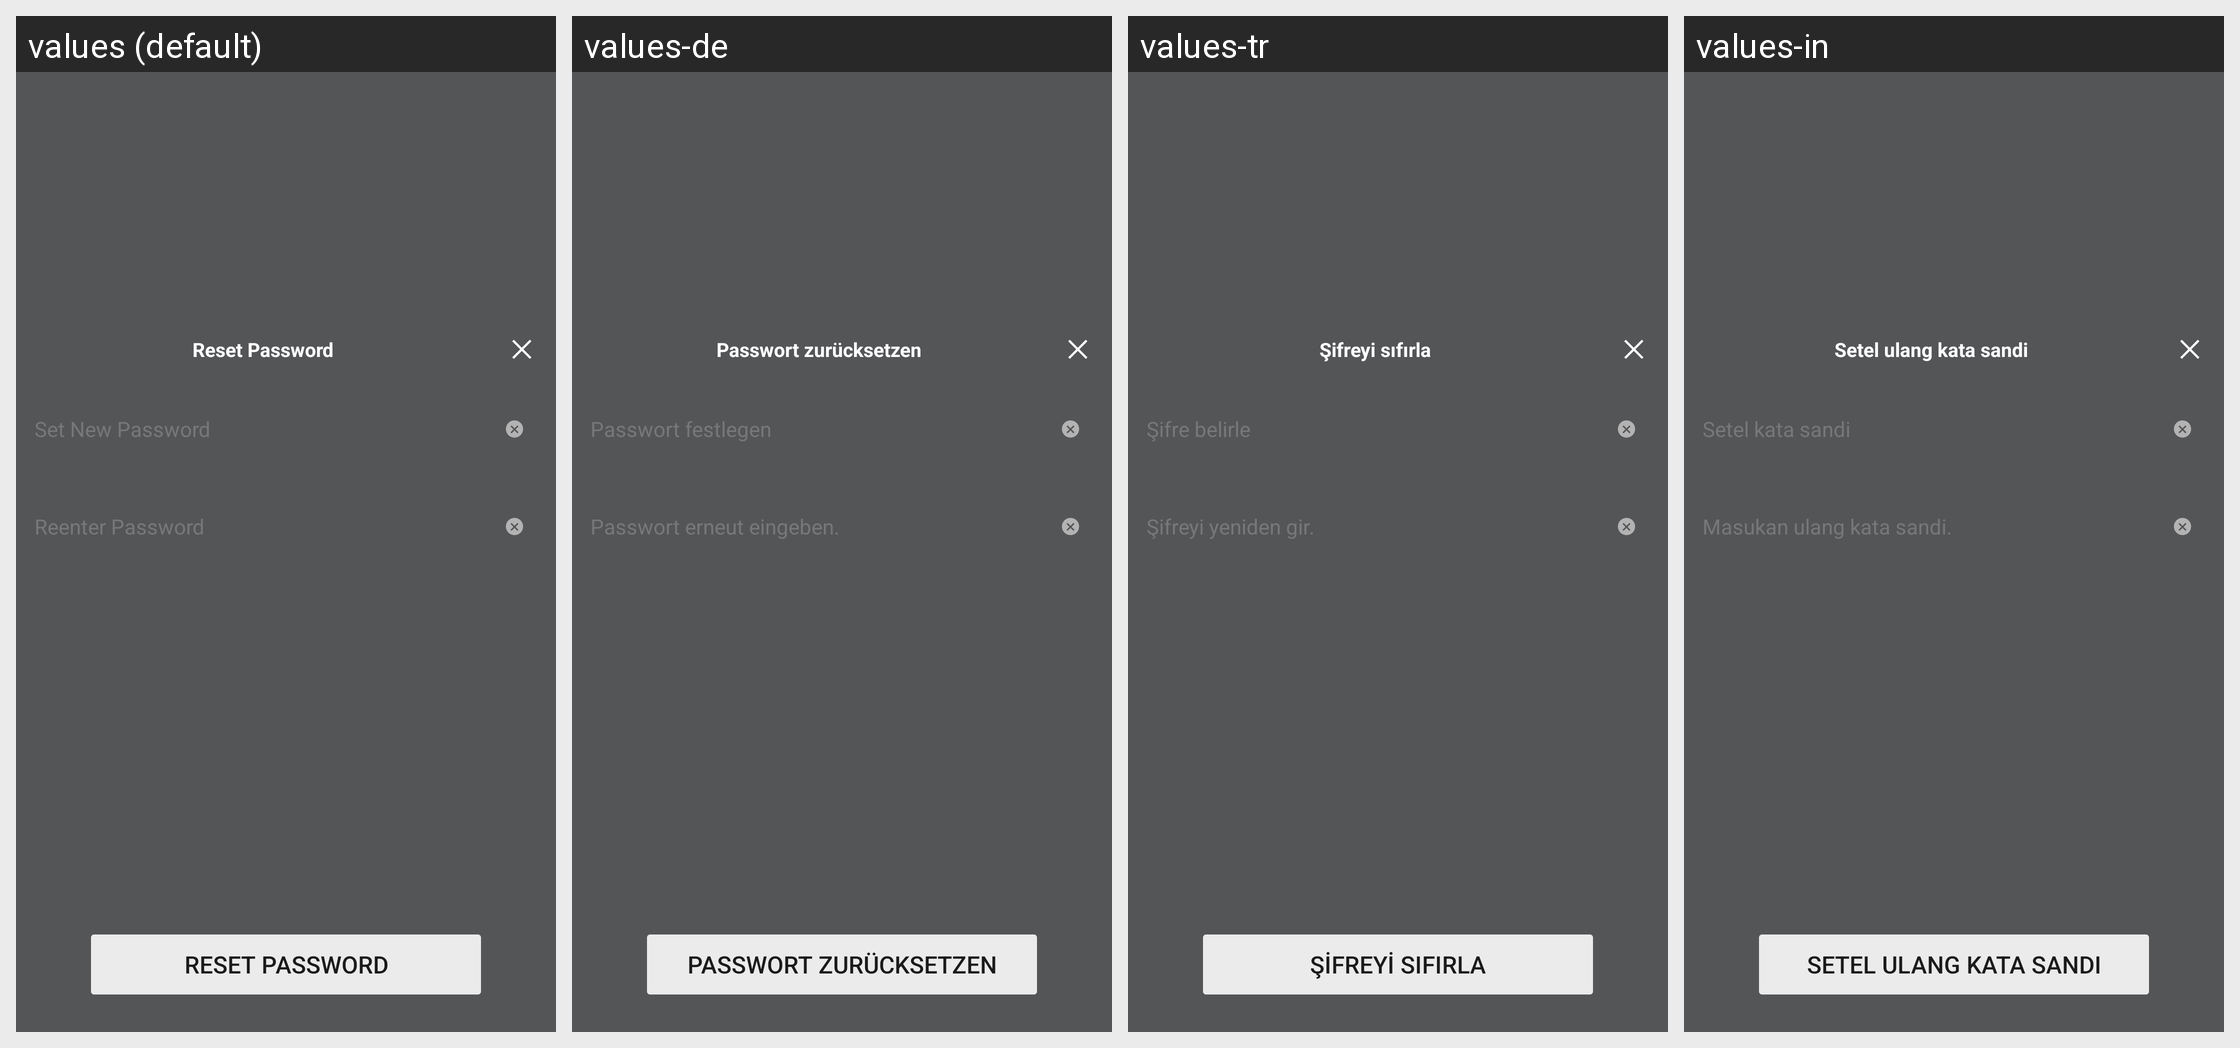

Strings drawn on this Android screen and how each of the app's shown locales translates them:
Android screen res/layout/netease_mpay_oversea__hydra_email_password_new.xml rendered under 4 locales, left to right: values (default), values-de, values-tr, values-in. Device: Nexus 5 (rendered at 1080×1920; each locale shown at half size, 540×960, under a caption strip naming it); theme Theme.MaterialComponents.DayNight.NoActionBar.
Other locales in the repository, not shown: values-af, values-af-rZA, values-am, values-ar, values-ar-rSA, values-as, values-az, values-az-rAZ, values-be, values-bg, values-bn, values-bn-rBD, values-bn-rIN, values-bs, values-ca, values-ceb-rPH, values-cs, values-cs-rCZ, values-da, values-de-rDE, values-el, values-el-rGR, values-en, values-en-rCA, values-en-rGB, values-en-rIN, values-en-rSS, values-en-rXC, values-es, values-es-rES, values-es-rUS, values-et, values-et-rEE, values-eu, values-eu-rES, values-fa, values-fi, values-fil-rPH, values-fr, values-fr-rCA, values-fr-rFR, values-gl, values-gl-rES, values-gu, values-gu-rIN, values-hi, values-hi-rIN, values-hr, values-hu, values-hu-rHU, values-hy, values-hy-rAM, values-id, values-in-rID, values-is, values-is-rIS, values-it, values-it-rIT, values-iw, values-ja, values-ja-rJP, values-jv-rID, values-ka, values-ka-rGE, values-kk, values-kk-rKZ, values-km, values-km-rKH, values-kn, values-kn-rIN, values-ko, values-ko-rKR, values-ky, values-ky-rKG, values-lo, values-lo-rLA, values-lt, values-lv, values-mk, values-mk-rMK, values-ml, values-ml-rIN, values-mn, values-mn-rMN, values-mr, values-mr-rIN, values-ms, values-ms-rMY, values-my, values-my-rMM, values-nb, values-ne, values-ne-rNP, values-nl, values-nl-rNL, values-or, values-or-rIN, values-pa, values-pa-rIN, values-pl, values-pl-rPL, values-pt, values-pt-rBR, values-pt-rPT, values-ro, values-ro-rRO, values-ru, values-ru-rRU, values-si, values-si-rLK, values-sk, values-sl, values-sq, values-sq-rAL, values-sr, values-sv, values-sv-rSE, values-sw, values-ta, values-ta-rIN, values-te, values-te-rIN, values-th, values-th-rTH, values-tl, values-tr-rTR, values-uk, values-uk-rUA, values-ur, values-ur-rPK, values-uz, values-uz-rUZ, values-vi, values-vi-rVN, values-zh, values-zh-rCN, values-zh-rHK, values-zh-rMO, values-zh-rTW, values-zu, values-zu-rZA.
Strings drawn on this screen, with the default value and each locale's value (text and hints the layout hard-codes, and strings that could not be matched under every locale, appear in the picture but are not listed):

netease_mpay_oversea__reset_password
  values: Reset Password
  values-de: Passwort zurücksetzen
  values-tr: Şifreyi sıfırla
  values-in: Setel ulang kata sandi

netease_mpay_oversea__set_password
  values: Set New Password
  values-de: Passwort festlegen
  values-tr: Şifre belirle
  values-in: Setel kata sandi

netease_mpay_oversea__input_password_again
  values: Reenter Password
  values-de: Passwort erneut eingeben.
  values-tr: Şifreyi yeniden gir.
  values-in: Masukan ulang kata sandi.
